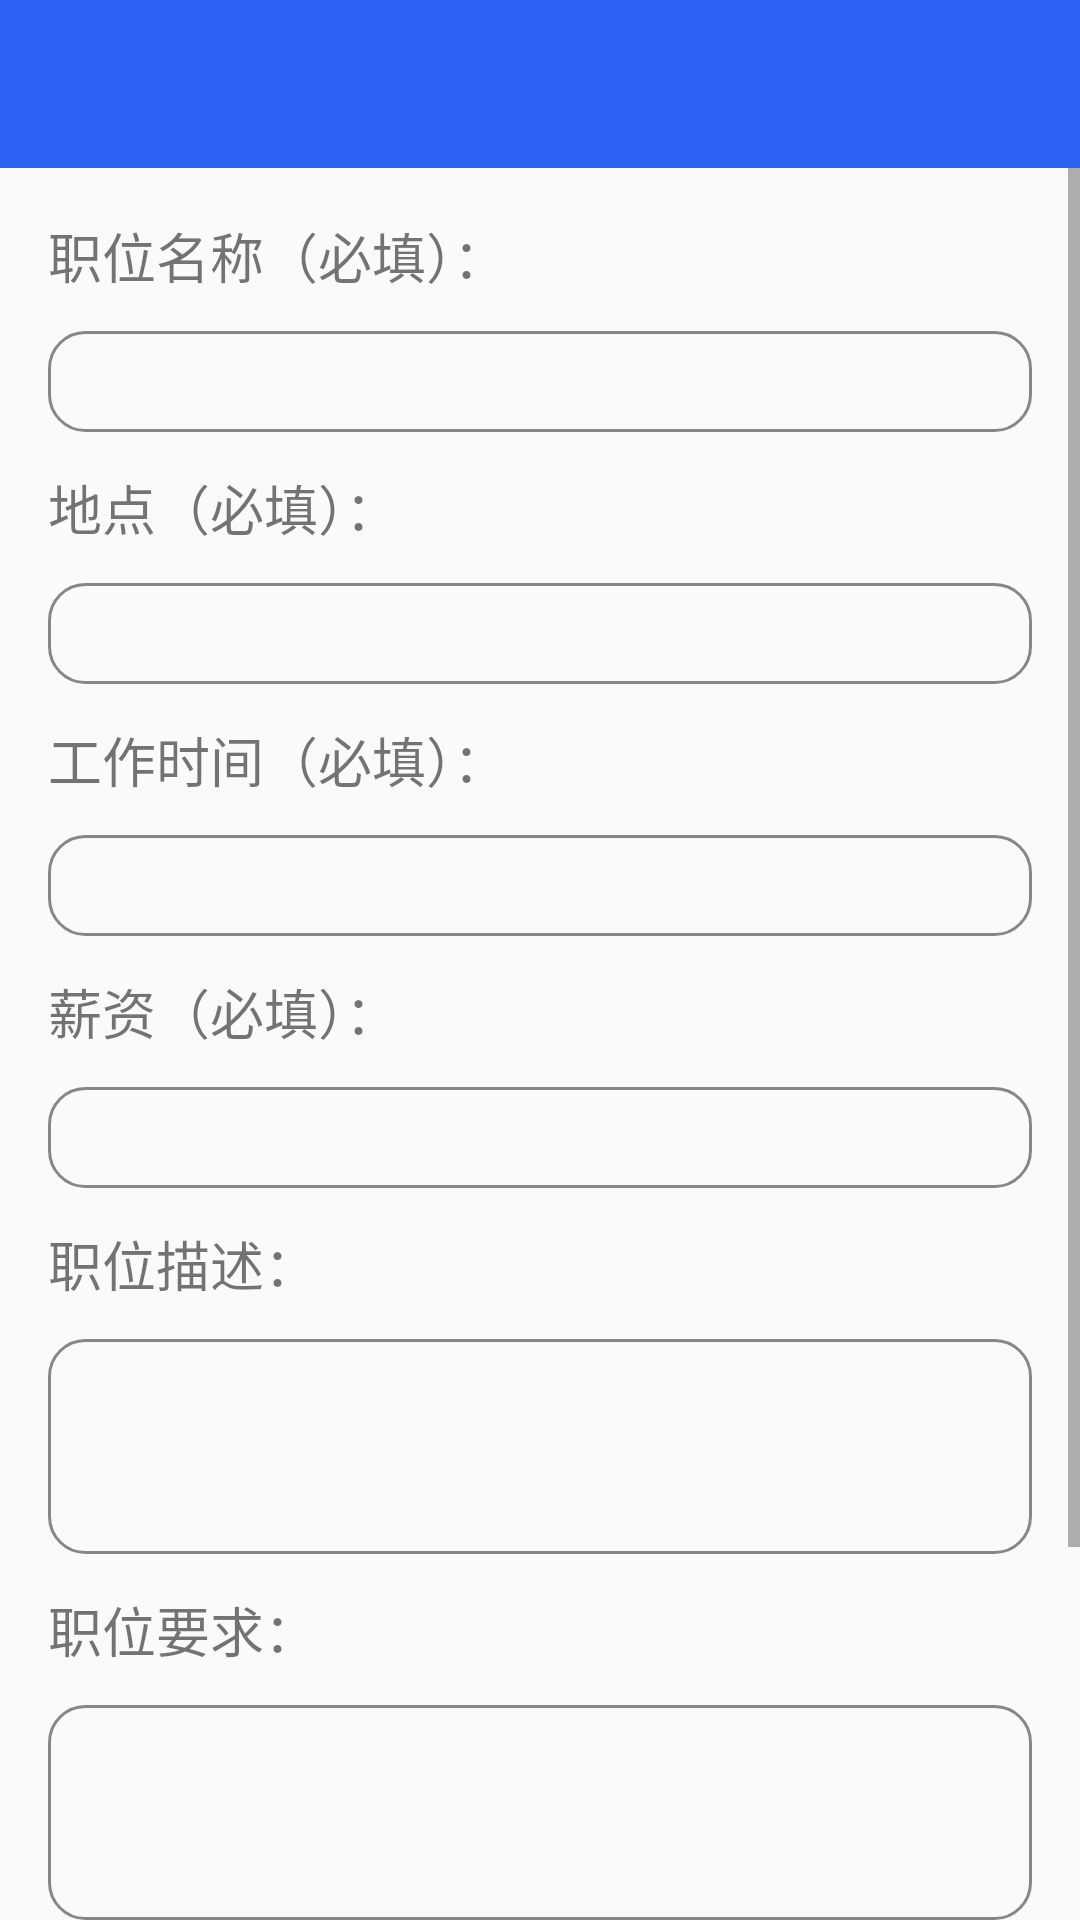

The Android layout XML behind this screen, and the referenced resources:
<!-- AndroidManifest.xml: application theme AppTheme -->
<!-- res/layout/activity_create_position.xml -->
<?xml version="1.0" encoding="utf-8"?>
<LinearLayout xmlns:android="http://schemas.android.com/apk/res/android"
    xmlns:tools="http://schemas.android.com/tools"
    android:layout_width="match_parent"
    android:layout_height="match_parent"
    android:orientation="vertical"
    tools:context=".view.CreatePositionActivity">

    <include
        android:id="@+id/toolbar"
        layout="@layout/toolbar" />

    <ScrollView
        android:layout_width="match_parent"
        android:layout_height="match_parent">


        <RelativeLayout
            android:layout_width="match_parent"
            android:layout_height="wrap_content"
            android:layout_marginBottom="@dimen/SixteenDp"
            android:layout_marginEnd="@dimen/TenDp"
            android:layout_marginStart="@dimen/TenDp"
            android:layout_marginTop="@dimen/TenDp">

            <TextView
                android:id="@+id/tv_position_name"
                android:layout_width="wrap_content"
                android:layout_height="wrap_content"
                android:layout_margin="@dimen/SixDp"
                android:text="职位名称（必填）："
                android:textSize="@dimen/EighteenSp" />

            <EditText
                android:id="@+id/et_position_name"
                android:layout_width="match_parent"
                android:layout_height="wrap_content"
                android:layout_below="@+id/tv_position_name"
                android:layout_margin="@dimen/SixDp"
                android:background="@drawable/edit_text_background"
                android:inputType="text"
                android:minLines="1"
                android:textSize="@dimen/SixteenSp"
                android:theme="@style/MyEditText_two" />

            <TextView
                android:id="@+id/tv_base"
                android:layout_width="wrap_content"
                android:layout_height="wrap_content"
                android:layout_alignParentStart="true"
                android:layout_below="@id/et_position_name"
                android:layout_margin="@dimen/SixDp"
                android:text="地点（必填）："
                android:textSize="@dimen/EighteenSp" />

            <EditText
                android:id="@+id/et_base"
                android:layout_width="match_parent"
                android:layout_height="wrap_content"
                android:layout_below="@id/tv_base"
                android:layout_margin="@dimen/SixDp"
                android:background="@drawable/edit_text_background"
                android:inputType="text"
                android:minLines="1"
                android:textSize="@dimen/SixteenSp"
                android:theme="@style/MyEditText_two" />

            <TextView
                android:id="@+id/tv_work_time"
                android:layout_width="wrap_content"
                android:layout_height="wrap_content"
                android:layout_below="@id/et_base"
                android:layout_margin="@dimen/SixDp"
                android:text="工作时间（必填）："
                android:textSize="@dimen/EighteenSp" />

            <EditText
                android:id="@+id/et_work_time"
                android:layout_width="match_parent"
                android:layout_height="wrap_content"
                android:layout_below="@id/tv_work_time"
                android:layout_margin="@dimen/SixDp"
                android:background="@drawable/edit_text_background"
                android:inputType="text"
                android:minLines="1"
                android:textSize="@dimen/SixteenSp"
                android:theme="@style/MyEditText_two" />

            <TextView
                android:id="@+id/tv_salary"
                android:layout_width="wrap_content"
                android:layout_height="wrap_content"
                android:layout_below="@id/et_work_time"
                android:layout_margin="@dimen/SixDp"
                android:text="薪资（必填）："
                android:textSize="@dimen/EighteenSp" />

            <EditText
                android:id="@+id/et_salary"
                android:layout_width="match_parent"
                android:layout_height="wrap_content"
                android:layout_below="@id/tv_salary"
                android:layout_margin="@dimen/SixDp"
                android:background="@drawable/edit_text_background"
                android:minLines="1"
                android:textSize="@dimen/SixteenSp"
                android:theme="@style/MyEditText_two" />

            <TextView
                android:id="@+id/tv_description"
                android:layout_width="wrap_content"
                android:layout_height="wrap_content"
                android:layout_below="@id/et_salary"
                android:layout_margin="@dimen/SixDp"
                android:text="职位描述："
                android:textSize="@dimen/EighteenSp" />

            <EditText
                android:id="@+id/et_description"
                android:layout_width="match_parent"
                android:layout_height="wrap_content"
                android:layout_below="@id/tv_description"
                android:layout_margin="@dimen/SixDp"
                android:background="@drawable/edit_text_background"
                android:minLines="3"
                android:textSize="@dimen/SixteenSp"
                android:theme="@style/MyEditText_two" />

            <TextView
                android:id="@+id/tv_require"
                android:layout_width="wrap_content"
                android:layout_height="wrap_content"
                android:layout_below="@id/et_description"
                android:layout_margin="@dimen/SixDp"
                android:text="职位要求："
                android:textSize="@dimen/EighteenSp" />

            <EditText
                android:id="@+id/et_require"
                android:layout_width="match_parent"
                android:layout_height="wrap_content"
                android:layout_below="@id/tv_require"
                android:layout_margin="@dimen/SixDp"
                android:background="@drawable/edit_text_background"
                android:minLines="3"
                android:textSize="@dimen/SixteenSp"
                android:theme="@style/MyEditText_two" />

            <TextView
                android:id="@+id/tv_deadline"
                android:layout_width="wrap_content"
                android:layout_height="wrap_content"
                android:layout_below="@id/et_require"
                android:layout_margin="@dimen/SixDp"
                android:text="截止时间："
                android:textSize="@dimen/EighteenSp" />

            <EditText
                android:id="@+id/et_deadline"
                android:layout_width="match_parent"
                android:layout_height="wrap_content"
                android:layout_below="@id/tv_deadline"
                android:layout_margin="@dimen/SixDp"
                android:background="@drawable/edit_text_background"
                android:inputType="date"
                android:minLines="1"
                android:textSize="@dimen/SixteenSp"
                android:theme="@style/MyEditText_two" />


            <Button
                android:id="@+id/bt_complete"
                android:layout_width="wrap_content"
                android:layout_height="wrap_content"
                android:layout_alignEnd="@id/et_deadline"
                android:layout_below="@id/et_deadline"
                android:layout_margin="@dimen/TenDp"
                android:background="@color/colorBackground_Green"
                android:text="@string/complete"
                android:textColor="@color/colorText_White"
                android:textSize="@dimen/EighteenSp" />
        </RelativeLayout>
    </ScrollView>
</LinearLayout>
<!-- res/layout/toolbar.xml (included above) -->
<?xml version="1.0" encoding="utf-8"?>
<android.support.v7.widget.Toolbar xmlns:android="http://schemas.android.com/apk/res/android"
    xmlns:app="http://schemas.android.com/apk/res-auto"
    android:id="@+id/toolbar"
    android:layout_width="match_parent"
    android:layout_height="?attr/actionBarSize"
    android:background="@color/colorBackground_Blue"
    app:theme="@style/Toolbar_Theme" />
<!-- resources referenced by this layout -->
<resources>
  <color name="colorBackground_Blue">#2c62f4</color>
  <color name="colorBackground_Green">#0cac34</color>
  <color name="colorText_White">#ffffff</color>
  <dimen name="EighteenSp">18sp</dimen>
  <dimen name="SixDp">6dp</dimen>
  <dimen name="SixteenDp">16dp</dimen>
  <dimen name="SixteenSp">16sp</dimen>
  <dimen name="TenDp">10dp</dimen>
  <!-- drawable edit_text_background (drawable) -->
  <?xml version="1.0" encoding="utf-8"?>
  <shape xmlns:android="http://schemas.android.com/apk/res/android"
      android:shape="rectangle">
  
      <corners android:radius="@dimen/TwelveDp" />
      <stroke
          android:width="1dp"
          android:color="@color/colorBorderLine_Grey" />
  
      <padding
          android:bottom="@dimen/SixDp"
          android:left="@dimen/SixDp"
          android:right="@dimen/SixDp"
          android:top="@dimen/SixDp" />
  </shape>
  <string name="complete">完成</string>
  <style name="MyEditText_two" parent="Theme.AppCompat.Light">
          
          <item name="colorControlNormal">@android:color/black</item>
          
          <item name="colorControlActivated">@android:color/black</item>
      </style>
  <style name="Toolbar_Theme" parent="@style/ThemeOverlay.AppCompat.ActionBar">
          <item name="android:textColor">@android:color/white</item>
          <item name="actionMenuTextColor">@android:color/white</item>
          <item name="android:textSize">18sp</item>
  
      </style>
  <style name="AppTheme" parent="Theme.AppCompat.Light.DarkActionBar">
          
          <item name="colorPrimary">@color/colorPrimary</item>
          <item name="colorPrimaryDark">@color/colorPrimaryDark</item>
          <item name="colorAccent">@color/colorAccent</item>
      </style>
  <dimen name="TwelveDp">12dp</dimen>
  <color name="colorBorderLine_Grey">#878787</color>
  <color name="colorPrimary">#3F51B5</color>
  <color name="colorPrimaryDark">#303F9F</color>
  <color name="colorAccent">#ffffff</color>
</resources>
